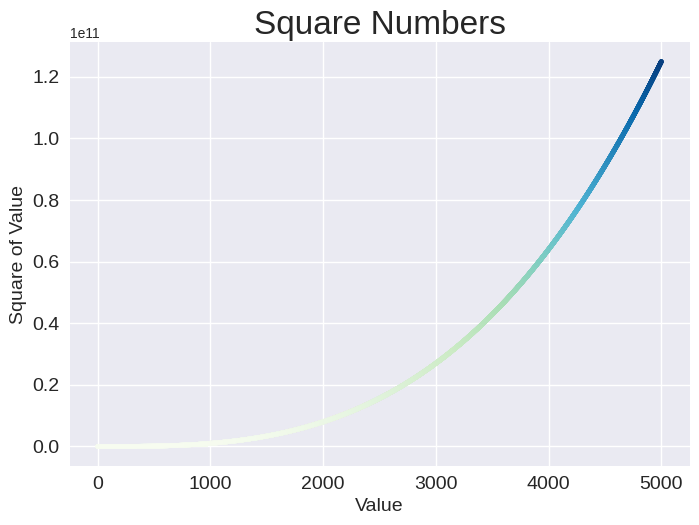

Here is the Python script that generated this plot:
import matplotlib.pyplot as plt

x_values = range(1, 5001)
y_values = [x**3 for x in x_values]

plt.style.use('seaborn-v0_8')
fig, ax = plt.subplots()
ax.scatter(x_values, y_values, c=y_values, cmap=plt.cm.GnBu, s=10)

# 그래프 타이틀을 지정하고 축에 이름표를 붙입니다
ax.set_title("Square Numbers", fontsize=24)
ax.set_xlabel("Value", fontsize=14)
ax.set_ylabel("Square of Value", fontsize=14)

# 틱 이름표 크기를 지정합니다
ax.tick_params(labelsize=14)

plt.show()